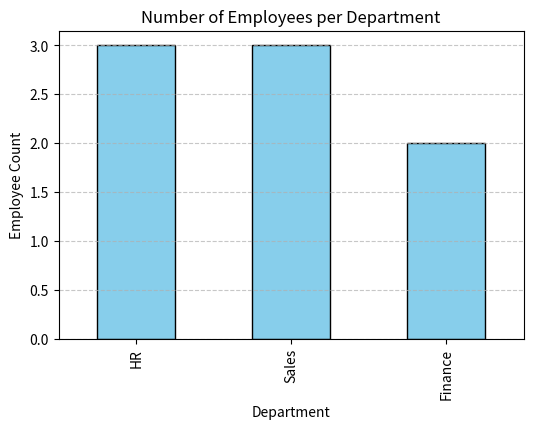
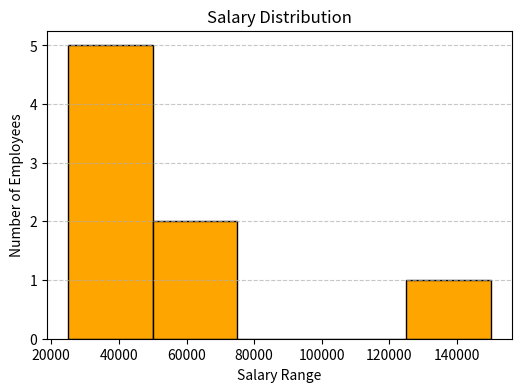
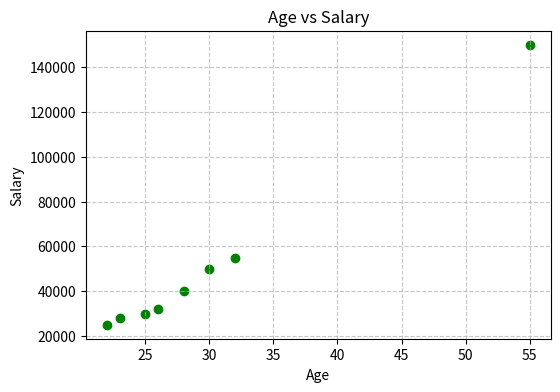
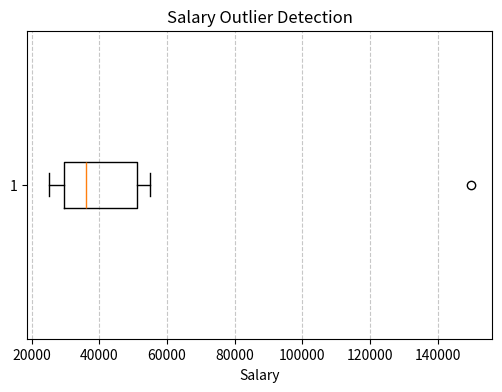

Write the Python code that produced these figures, in order.
import pandas as pd,matplotlib.pyplot as plt

df=pd.DataFrame({'Employee_ID':[101,102,103,104,105,106,107,108],
                 'Department':['HR','Sales','Sales','Finance','HR','Finance','Sales','HR'],
                 'Experience_Years':[1,3,5,8,2,6,3,20],
                 'Salary':[25000,30000,40000,55000,28000,50000,32000,150000],
                 'Age':[22,25,28,32,23,30,26,55]})
print("----- ORIGINAL DATASET -----");print(df)

print("\n----- SUMMARY STATISTICS -----");print(df.describe())
print("\nEmployees per Department:\n",df['Department'].value_counts())
print("\nMissing Values per Column:\n",df.isnull().sum())

plt.figure(figsize=(6,4));df['Department'].value_counts().plot(kind='bar',color='skyblue',edgecolor='black');plt.title("Number of Employees per Department");plt.xlabel("Department");plt.ylabel("Employee Count");plt.grid(axis='y',linestyle='--',alpha=0.7);plt.show()
plt.figure(figsize=(6,4));plt.hist(df['Salary'],bins=5,color='orange',edgecolor='black');plt.title("Salary Distribution");plt.xlabel("Salary Range");plt.ylabel("Number of Employees");plt.grid(axis='y',linestyle='--',alpha=0.7);plt.show()
plt.figure(figsize=(6,4));plt.scatter(df['Age'],df['Salary'],color='green');plt.title("Age vs Salary");plt.xlabel("Age");plt.ylabel("Salary");plt.grid(True,linestyle='--',alpha=0.7);plt.show()

avg_salary=df.groupby('Department')['Salary'].mean()
print("\nAverage Salary per Department:\n",avg_salary)
threshold=df['Salary'].mean()+2*df['Salary'].std()
anomalies=df[df['Salary']>threshold]
print("\n----- POTENTIAL SALARY ANOMALIES -----\n",anomalies)

plt.figure(figsize=(6,4));plt.boxplot(df['Salary'],vert=False);plt.title("Salary Outlier Detection");plt.xlabel("Salary");plt.grid(axis='x',linestyle='--',alpha=0.7);plt.show()

df.to_csv("EDA_Processed_Data.csv",index=False)
print("\nEDA processing completed. File saved as 'EDA_Processed_Data.csv'")
